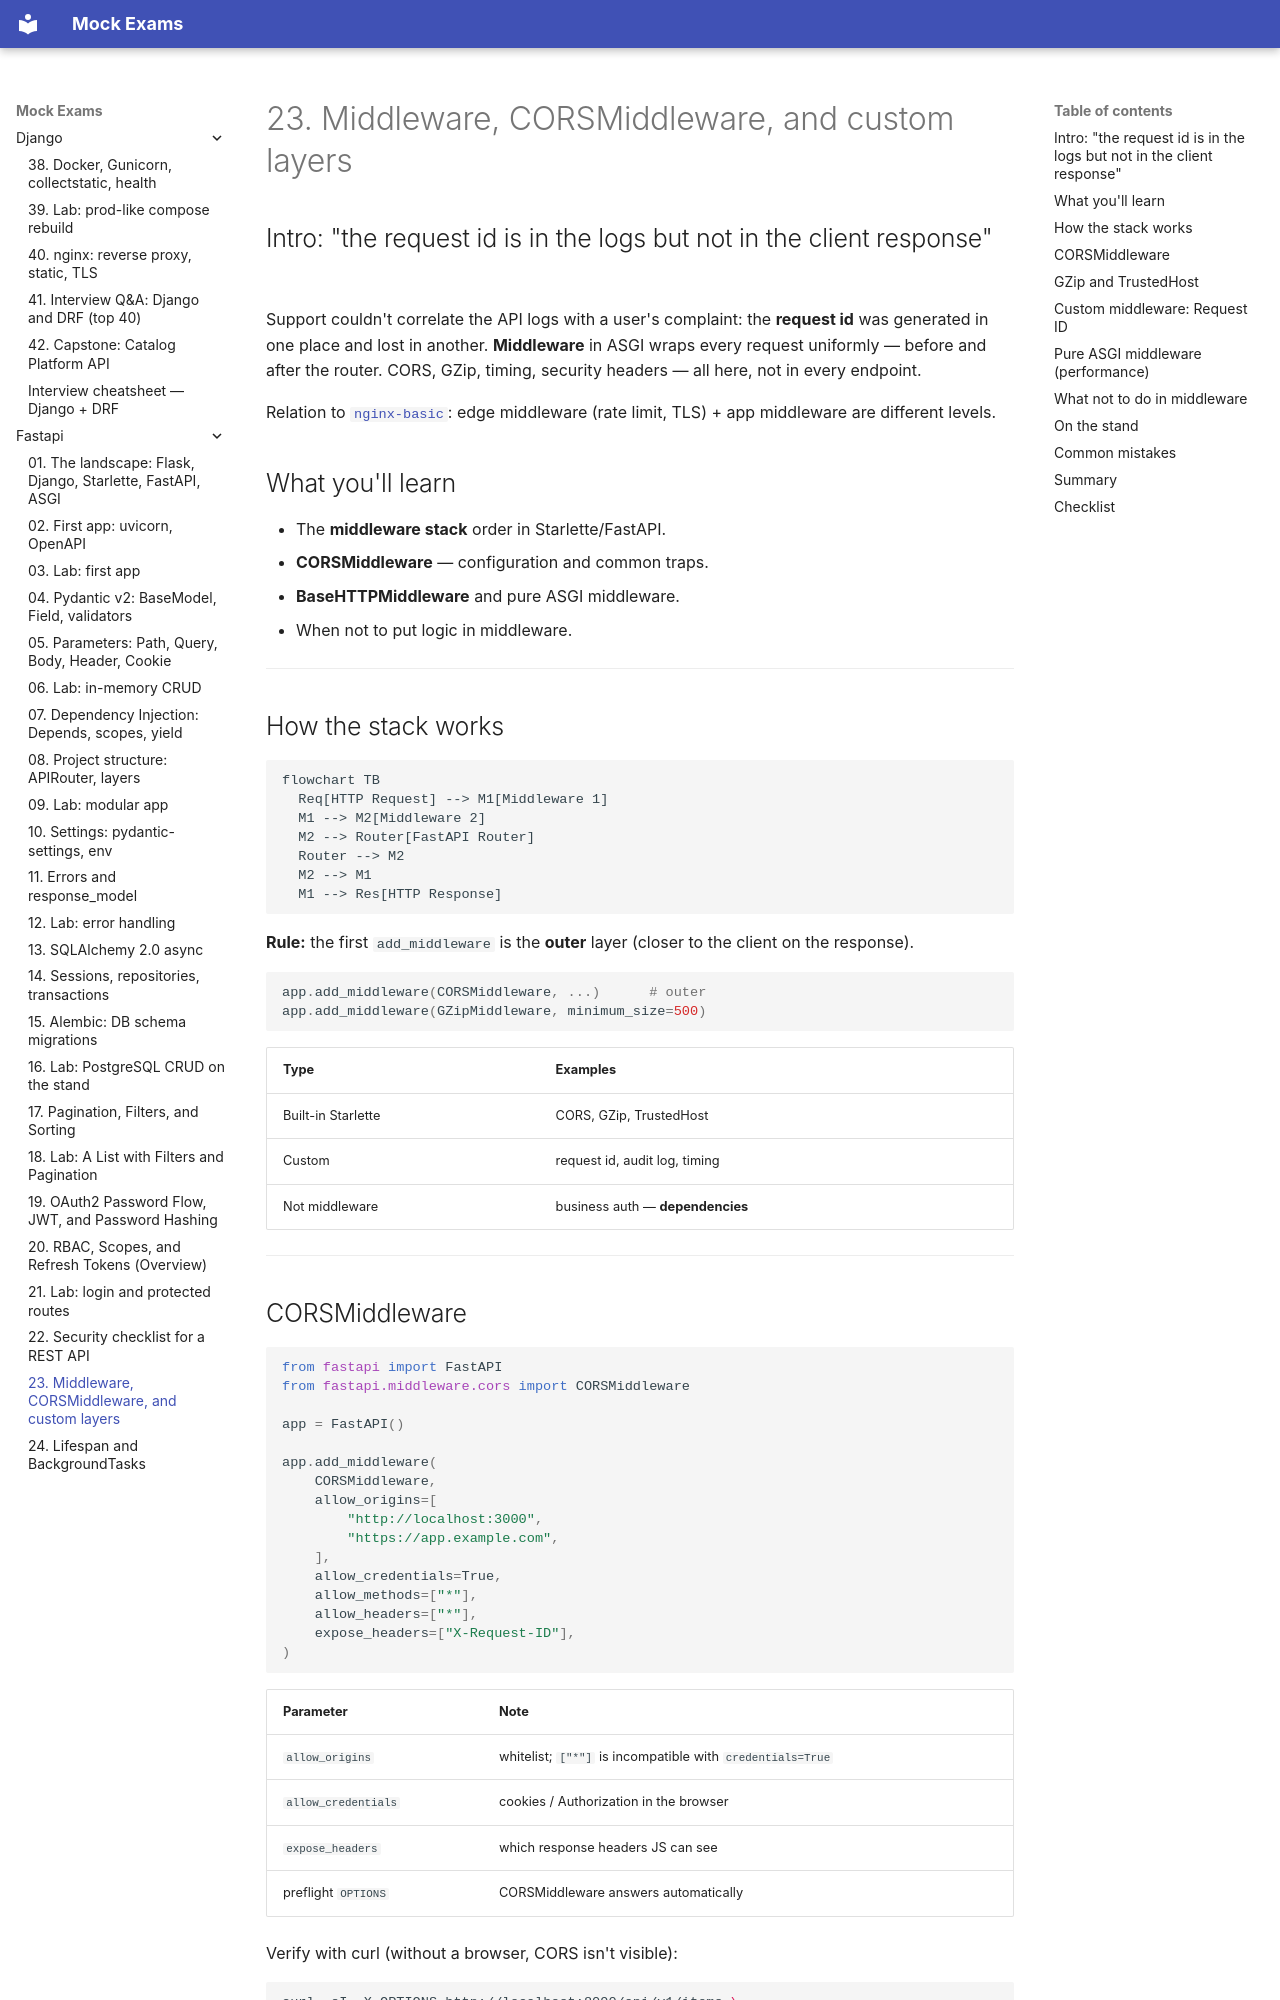

repository: FedorArbuzov/mock-exams · page: fastapi/23-middleware-cors/index.html · generator: mkdocs

# 23. Middleware, CORSMiddleware, and custom layers

## Intro: "the request id is in the logs but not in the client response"

Support couldn't correlate the API logs with a user's complaint: the **request id** was generated in one place and lost in another. **Middleware** in ASGI wraps every request uniformly — before and after the router. CORS, GZip, timing, security headers — all here, not in every endpoint.

Relation to [`nginx-basic`](../nginx-basic/README.md): edge middleware (rate limit, TLS) + app middleware are different levels.

## What you'll learn

- The **middleware stack** order in Starlette/FastAPI.
- **CORSMiddleware** — configuration and common traps.
- **BaseHTTPMiddleware** and pure ASGI middleware.
- When not to put logic in middleware.

---

## How the stack works

```mermaid
flowchart TB
  Req[HTTP Request] --> M1[Middleware 1]
  M1 --> M2[Middleware 2]
  M2 --> Router[FastAPI Router]
  Router --> M2
  M2 --> M1
  M1 --> Res[HTTP Response]
```

**Rule:** the first `add_middleware` is the **outer** layer (closer to the client on the response).

```python
app.add_middleware(CORSMiddleware, ...)      # outer
app.add_middleware(GZipMiddleware, minimum_size=500)
```

| Type | Examples |
|-----|---------|
| Built-in Starlette | CORS, GZip, TrustedHost |
| Custom | request id, audit log, timing |
| Not middleware | business auth — **dependencies** |

---
